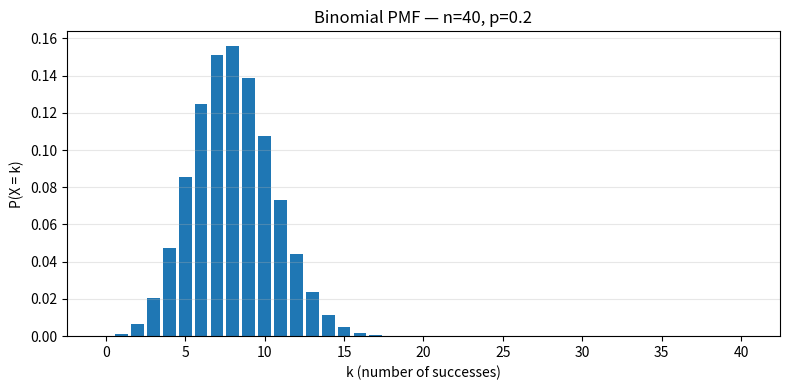
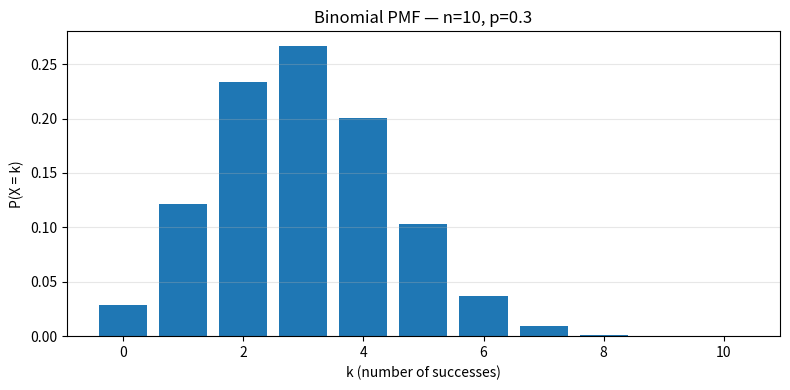

The script that saved these images, in order:
n = 40
p = 0.2
print(f"Parameters set: n={n}, p={p}")

from math import comb

try:
    from scipy.stats import binom
    have_scipy = True
except Exception as e:
    have_scipy = False
    print("SciPy not available — using manual helpers.")

def pmf_binom_manual(k, n, p):
    return comb(n, k) * (p**k) * ((1-p)**(n-k))

def cdf_binom_manual(k, n, p):
    # P(X <= k) = sum_{i=0..k} PMF(i)
    return sum(pmf_binom_manual(i, n, p) for i in range(0, k+1))

print("Helpers ready. have_scipy =", have_scipy)

k = 16
if have_scipy:
    rv = binom(n=n, p=p)
    p_eq_16 = rv.pmf(k)
else:
    p_eq_16 = pmf_binom_manual(k, n, p)

print(f"P(X={k}) = {p_eq_16:.6f}")

if have_scipy:
    p_ge_16_sum = sum(binom.pmf(i, n, p) for i in range(16, n+1))
else:
    p_ge_16_sum = sum(pmf_binom_manual(i, n, p) for i in range(16, n+1))

print(f"P(X >= 16) by summing PMF = {p_ge_16_sum:.6f}")

if have_scipy:
    p_ge_16_cdf = 1 - rv.cdf(15)
else:
    p_ge_16_cdf = 1 - cdf_binom_manual(15, n, p)

print(f"P(X >= 16) by 1 - CDF(15) = {p_ge_16_cdf:.6f}")

# בדיקת עקביות
assert abs(p_ge_16_sum - p_ge_16_cdf) < 1e-10
print("✅ שתי השיטות נותנות את אותו ערך.")

import numpy as np
import matplotlib.pyplot as plt

ks = np.arange(0, n+1)
if have_scipy:
    pmf_vals = binom.pmf(ks, n, p)
else:
    pmf_vals = np.array([pmf_binom_manual(i, n, p) for i in ks], dtype=float)

plt.figure(figsize=(8,4))
plt.bar(ks, pmf_vals)  # no deprecated args
plt.title(f"Binomial PMF — n={n}, p={p}")
plt.xlabel("k (number of successes)")
plt.ylabel("P(X = k)")
plt.grid(True, axis='y', alpha=0.3)
plt.tight_layout()
plt.show()

# ▼ edit these
n_play = 10
p_play = 0.3
k_play = 3

import numpy as np
import matplotlib.pyplot as plt

if have_scipy:
    rv_play = binom(n=n_play, p=p_play)
    p_eq_k_play = rv_play.pmf(k_play)
    p_ge_k_play = 1 - rv_play.cdf(k_play-1)
    pmf_vals_play = rv_play.pmf(np.arange(0, n_play+1))
else:
    p_eq_k_play = pmf_binom_manual(k_play, n_play, p_play)
    p_ge_k_play = 1 - cdf_binom_manual(k_play-1, n_play, p_play)
    pmf_vals_play = np.array([pmf_binom_manual(i, n_play, p_play) for i in range(0, n_play+1)], dtype=float)

print(f"n={n_play}, p={p_play}, k={k_play}")
print(f"P(X={k_play}) = {p_eq_k_play:.6f}")
print(f"P(X >= {k_play}) = {p_ge_k_play:.6f}")

plt.figure(figsize=(8,4))
plt.bar(np.arange(0, n_play+1), pmf_vals_play)
plt.title(f"Binomial PMF — n={n_play}, p={p_play}")
plt.xlabel("k (number of successes)")
plt.ylabel("P(X = k)")
plt.grid(True, axis='y', alpha=0.3)
plt.tight_layout()
plt.show()